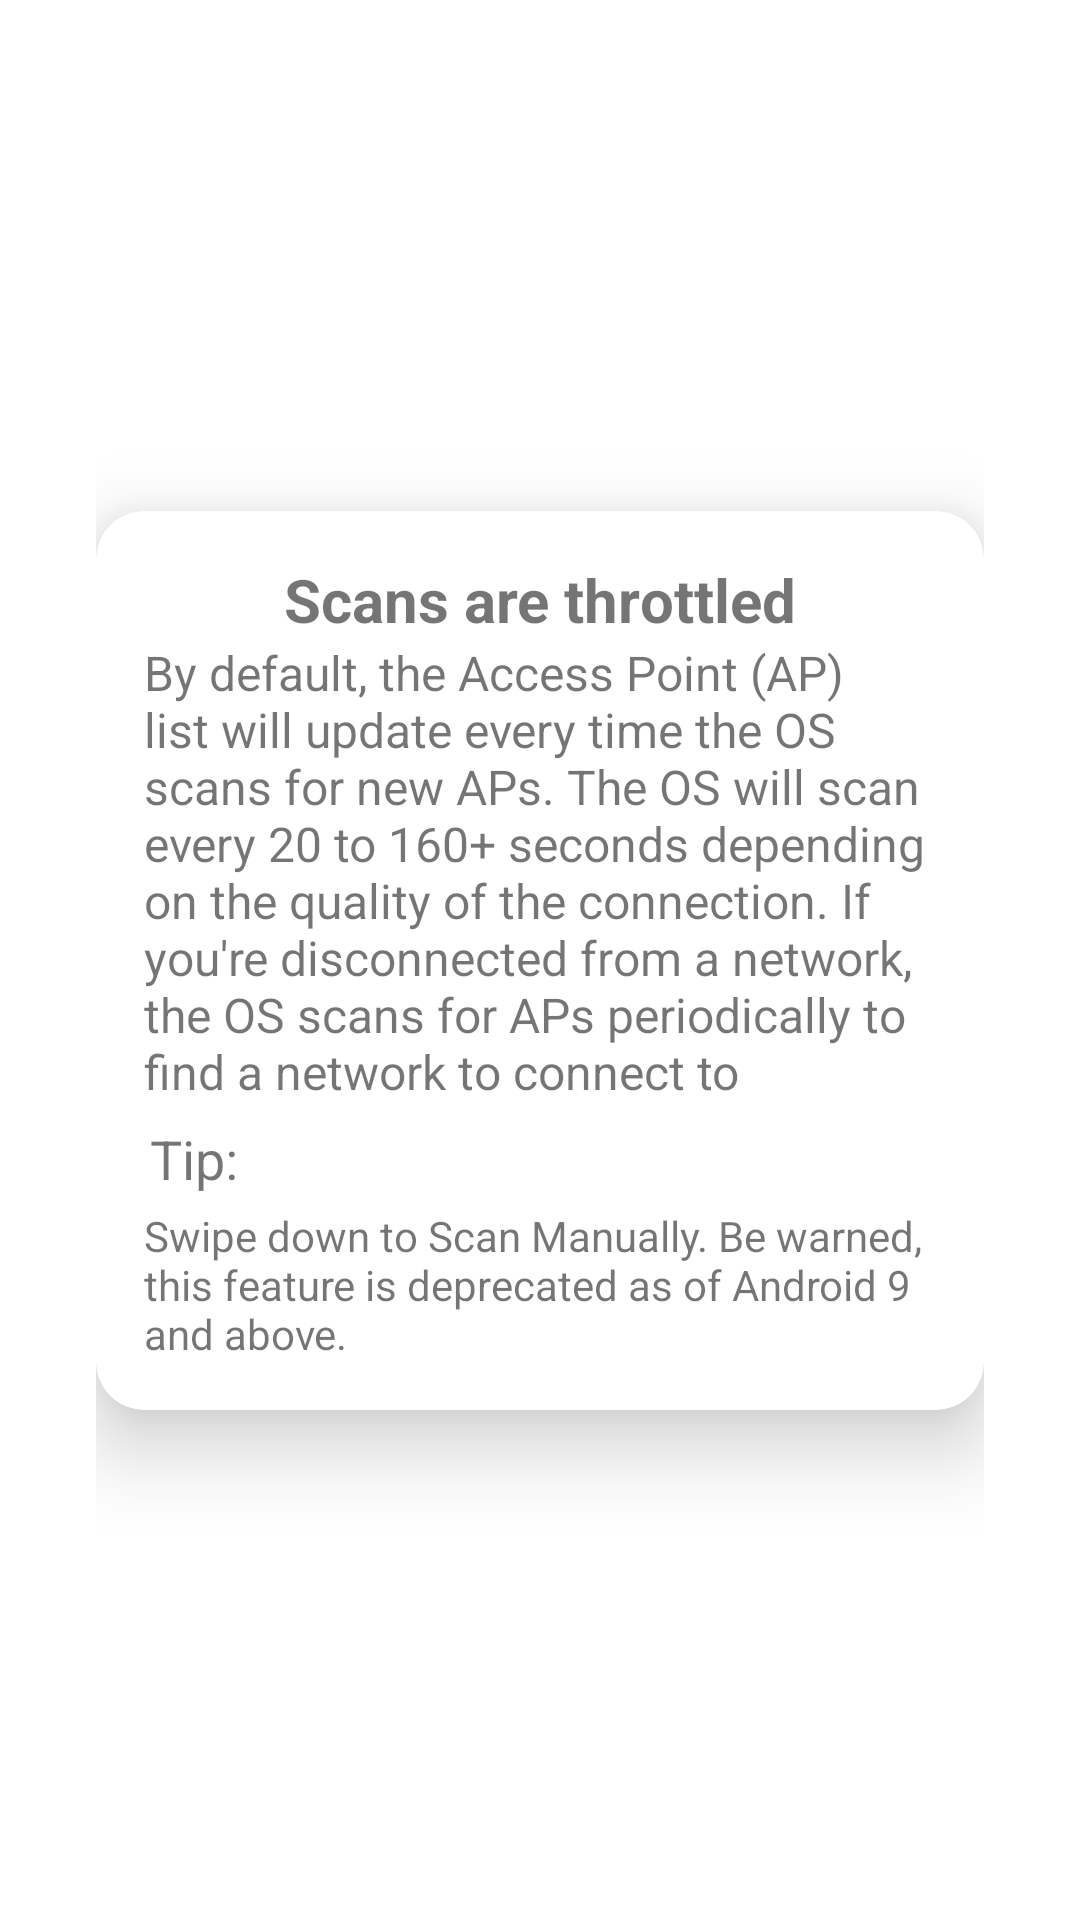

The Android layout XML behind this screen, and the referenced resources:
<!-- AndroidManifest.xml: application theme Theme.WiFiManager -->
<!-- res/layout/dialog_alert.xml -->
<?xml version="1.0" encoding="utf-8"?>
<androidx.constraintlayout.widget.ConstraintLayout xmlns:android="http://schemas.android.com/apk/res/android"
    xmlns:app="http://schemas.android.com/apk/res-auto"
    android:padding="32dp"
    android:orientation="vertical"
    android:layout_width="match_parent"
    android:layout_height="match_parent">

    <androidx.cardview.widget.CardView
        android:layout_width="wrap_content"
        android:layout_height="wrap_content"
        app:layout_constraintStart_toStartOf="parent"
        app:layout_constraintEnd_toEndOf="parent"
        app:layout_constraintTop_toTopOf="parent"
        app:layout_constraintBottom_toBottomOf="parent"
        app:cardCornerRadius="16dp"
        app:cardElevation="16dp">

        <androidx.constraintlayout.widget.ConstraintLayout
            android:layout_width="match_parent"
            android:layout_height="match_parent"
            android:layout_margin="16dp">

            <TextView
                android:id="@+id/alert_title"
                android:layout_width="wrap_content"
                android:layout_height="wrap_content"
                app:layout_constraintStart_toStartOf="parent"
                app:layout_constraintEnd_toEndOf="parent"
                app:layout_constraintTop_toTopOf="parent"
                android:text="Scans are throttled"
                android:textSize="20sp"
                android:textStyle="bold"/>

            <TextView
                android:id="@+id/alert_details"
                android:layout_width="wrap_content"
                android:layout_height="wrap_content"
                app:layout_constraintStart_toStartOf="parent"
                app:layout_constraintEnd_toEndOf="parent"
                app:layout_constraintTop_toBottomOf="@id/alert_title"
                android:text="By default, the Access Point (AP) list will update every time the OS scans for new APs. The OS will scan every 20 to 160+ seconds depending on the quality of the connection. If you're disconnected from a network, the OS scans for APs periodically to find a network to connect to"
                android:textSize="16sp"/>

            <TextView
                android:id="@+id/alert_tip_title"
                android:layout_width="wrap_content"
                android:layout_height="wrap_content"
                app:layout_constraintTop_toBottomOf="@id/alert_details"
                app:layout_constraintStart_toStartOf="parent"
                android:layout_marginTop="6dp"
                android:layout_marginStart="2dp"
                android:text="@string/dialog_tips"
                android:textSize="18sp"/>

            <TextView
                android:id="@+id/alert_tip_details"
                android:layout_width="wrap_content"
                android:layout_height="wrap_content"
                app:layout_constraintTop_toBottomOf="@id/alert_tip_title"
                app:layout_constraintStart_toStartOf="parent"
                app:layout_constraintEnd_toEndOf="parent"
                android:layout_marginTop="4dp"
                android:text="Swipe down to Scan Manually. Be warned, this feature is deprecated as of Android 9 and above."
                android:textSize="14sp"/>

        </androidx.constraintlayout.widget.ConstraintLayout>

    </androidx.cardview.widget.CardView>

</androidx.constraintlayout.widget.ConstraintLayout>
<!-- resources referenced by this layout -->
<resources>
  <string name="dialog_tips">Tip:</string>
  <style name="Theme.WiFiManager" parent="Theme.MaterialComponents.DayNight.NoActionBar">
          
          <item name="colorPrimary">@color/background_light</item>
          <item name="colorPrimaryVariant">@color/item_light_selectable</item>
          <item name="colorOnPrimary">@color/item_light</item>
          
          <item name="colorSecondary">@color/background_dark</item>
          <item name="colorSecondaryVariant">@color/item_dark_selectable</item>
          <item name="colorOnSecondary">@color/item_dark</item>
          
          <item name="android:statusBarColor">?attr/colorPrimaryVariant</item>
          
      </style>
  <color name="background_light">#F7FCFF</color>
  <color name="item_light_selectable">#A2C8E9</color>
  <color name="item_light">#8BA2B4</color>
  <color name="background_dark">#161A21</color>
  <color name="item_dark_selectable">#2D3543</color>
  <color name="item_dark">#20252E</color>
</resources>
